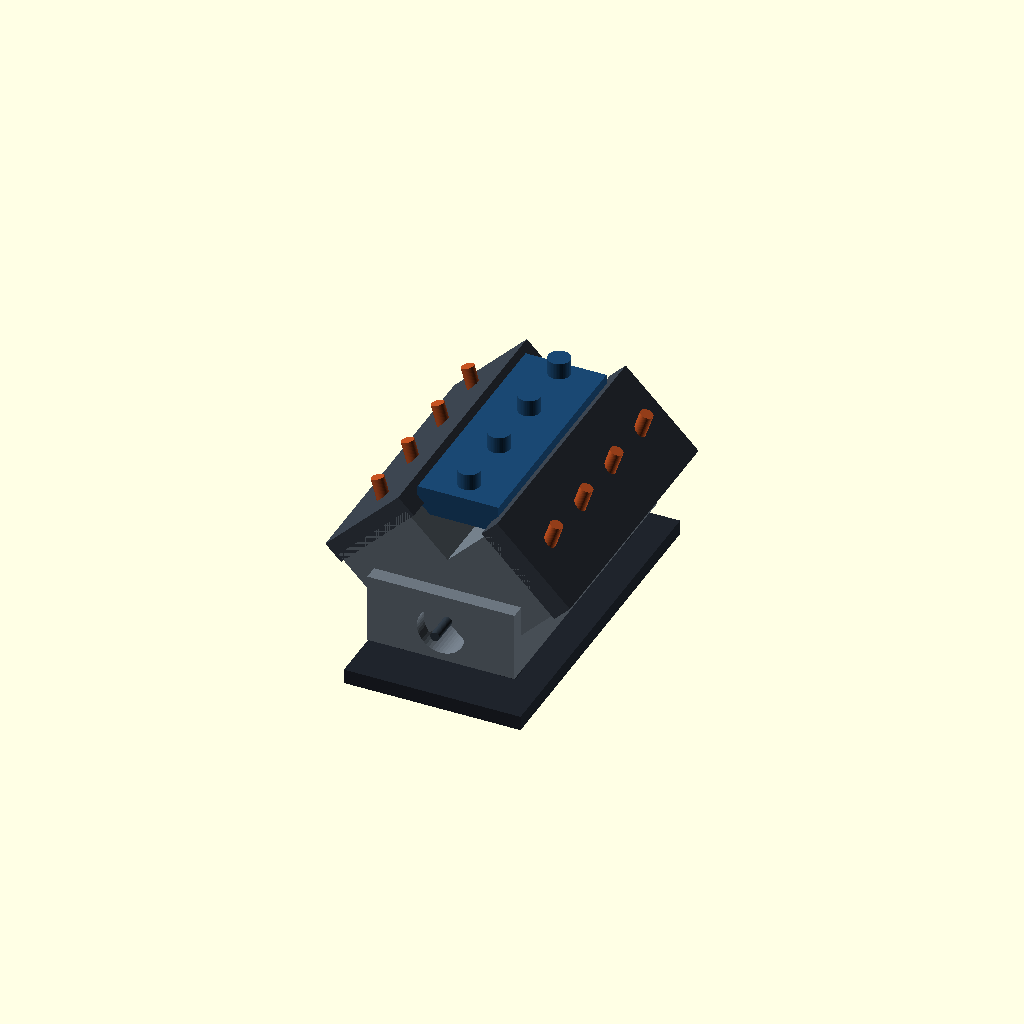
Cell 1 — every parameter at its default value.
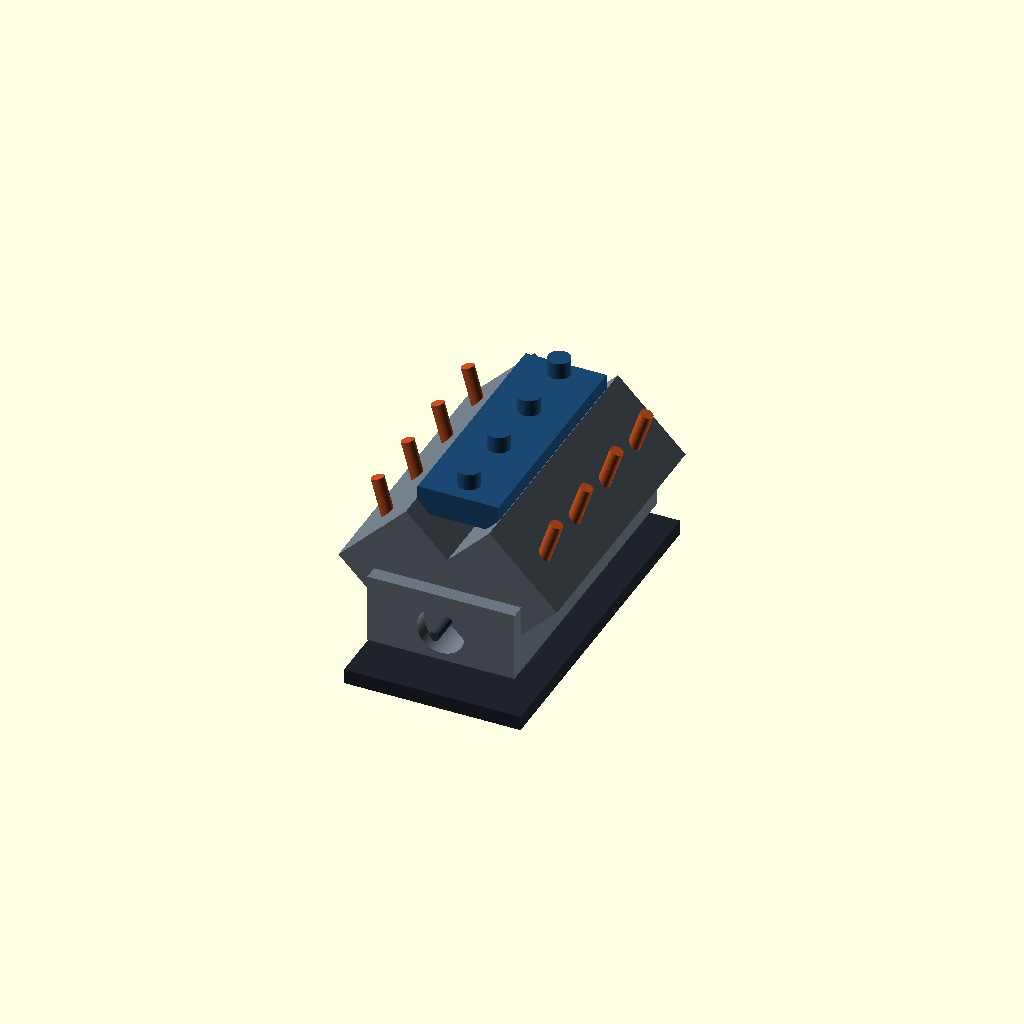
Cell 2: show_heads = false (everything else at default).
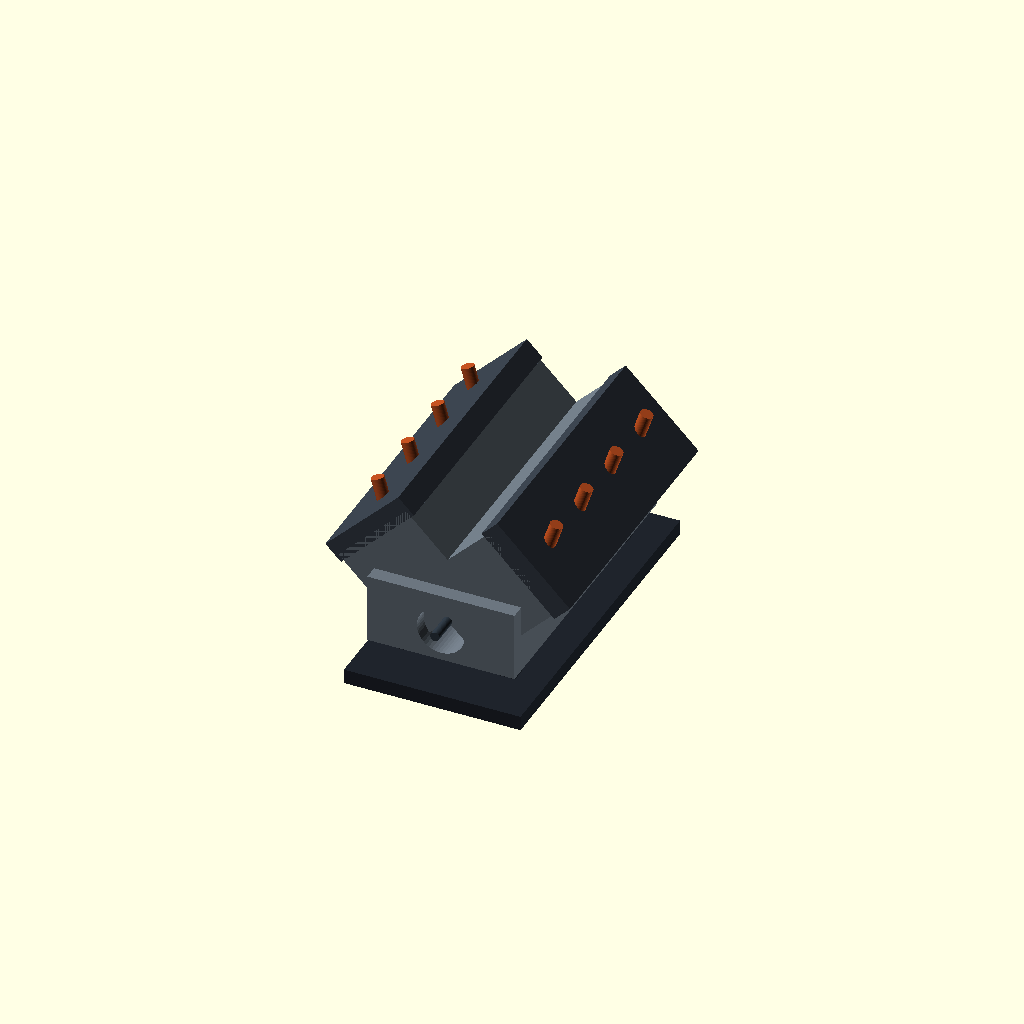
Cell 3: show_intake = false (everything else at default).
All cells are drawn from one camera (rotation 55°, 0°, 25°, orthographic, colour scheme Cornfield), so only the parameter changes between them.
Source of the model, V8_Engine_Assembly.scad:
// V8 Engine Educational CAD Assembly
// Units: millimetres
// Parametric OpenSCAD concept model — non-combustion display prototype.
// IMPORTANT: This is a visual/educational starting model, NOT a validated mechanism.
// Verify fit, collisions, print orientation, and tolerances before fabrication.

$fn = 48;

// ---------- Main parameters ----------
engine_length = 150;
engine_width  = 118;
engine_height = 112;
bank_angle = 45;                 // Each bank tilted from vertical
bore_d = 20;
piston_h = 18;
stroke = 18;
rod_cc = 42;
crank_radius = stroke/2;
crankshaft_d = 5;
bearing_clearance = 0.30;        // initial diametral allowance for prototype
wall = 4;
show_pistons = true;
show_rods = true;
show_crankshaft = true;
show_heads = true;
show_intake = true;
show_exhaust = true;
show_stand = true;

// Colors are for visual grouping in OpenSCAD.
block_color = [0.42,0.46,0.50];
head_color  = [0.22,0.25,0.29];
piston_color = [0.78,0.80,0.82];
rod_color = [0.85,0.48,0.12];
crank_color = [0.18,0.22,0.26];
intake_color = [0.10,0.28,0.45];

// ---------- Helper geometry ----------
module rounded_box(size=[10,10,10], r=2) {
    // Rounded external block made by hull; dimensions remain approximate.
    hull() for (x=[r,size[0]-r], y=[r,size[1]-r], z=[r,size[2]-r])
        translate([x,y,z]) sphere(r=r);
}

module cylinder_bank(side=1) {
    // Bank with four cylinder bores arranged along engine length.
    // The bore axes follow the bank angle.
    color(block_color)
    difference() {
        rotate([0, side*bank_angle, 0])
            translate([-26, -engine_length/2, 0])
                cube([52, engine_length, 58], center=false);
        for (i=[0:3]) {
            y = -engine_length/2 + 22 + i*35;
            rotate([0, side*bank_angle, 0])
                translate([0, y, 31])
                    rotate([90,0,0])
                        cylinder(d=bore_d+0.5, h=30, center=true);
        }
    }
}

module crankcase() {
    color(block_color)
    difference() {
        translate([-40,-engine_length/2-8,-18])
            cube([80,engine_length+16,38]);
        translate([0,0,-1])
            rotate([90,0,0])
                cylinder(d=26,h=engine_length+20,center=true);
    }
}

module piston(x,y,z) {
    color(piston_color)
    translate([x,y,z])
    difference() {
        cylinder(d=bore_d-0.35,h=piston_h,center=true);
        translate([0,0,-piston_h/2-0.1])
            cylinder(d=8,h=piston_h+0.2);
    }
}

module connecting_rod(p1,p2) {
    // p1 and p2 are 3D points. Hull of end bosses makes a simple rod.
    color(rod_color)
    hull() {
        translate(p1) sphere(d=8);
        translate(p2) sphere(d=7);
    }
}

module crankshaft() {
    // Simplified visual crankshaft: longitudinal shaft, four paired throws.
    color(crank_color) {
        rotate([90,0,0])
            cylinder(d=crankshaft_d,h=engine_length+30,center=true);
        for (i=[0:3]) {
            yy = -engine_length/2 + 25 + i*35;
            // crank webs on either side of each throw
            translate([0,yy,-crank_radius])
                cube([24,5,5],center=true);
            translate([0,yy+10,crank_radius])
                cube([24,5,5],center=true);
            translate([0,yy+5,0])
                rotate([90,0,0])
                    cylinder(d=crankshaft_d,h=12,center=true);
        }
    }
}

module cylinder_heads() {
    for (side=[-1,1]) {
        color(head_color)
        rotate([0,side*bank_angle,0])
            translate([-28,-engine_length/2,54])
                cube([56,engine_length,12]);
    }
}

module intake_manifold() {
    color(intake_color) {
        translate([-22,-engine_length/2+12,52])
            cube([44,engine_length-24,15]);
        for (i=[0:3]) {
            y=-engine_length/2+25+i*35;
            translate([0,y,58])
                cylinder(d=12,h=18);
        }
    }
}

module exhaust_headers() {
    for (side=[-1,1]) {
        color([0.72,0.30,0.12])
        for (i=[0:3]) {
            y=-engine_length/2+20+i*35;
            translate([side*36,y,18])
                rotate([0,side*18,side*12])
                    cylinder(d=7,h=42);
        }
    }
}

module flywheel() {
    color([0.15,0.17,0.19])
    translate([0,engine_length/2+12,-1])
        rotate([90,0,0])
            difference() {
                cylinder(d=52,h=8,center=true);
                cylinder(d=crankshaft_d+1,h=10,center=true);
            }
}

module display_stand() {
    color([0.12,0.14,0.17]) {
        translate([-48,-engine_length/2-18,-40])
            cube([96,engine_length+36,8]);
        for (y=[-engine_length/2+10,engine_length/2-10])
            translate([-32,y,-32]) cube([8,8,20]);
        for (y=[-engine_length/2+10,engine_length/2-10])
            translate([24,y,-32]) cube([8,8,20]);
    }
}

// ---------- Assembly ----------
module v8_engine() {
    // Crankcase and cylinder banks
    crankcase();
    cylinder_bank(-1);
    cylinder_bank(1);

    if (show_heads) cylinder_heads();
    if (show_intake) intake_manifold();
    if (show_exhaust) exhaust_headers();
    if (show_crankshaft) crankshaft();
    flywheel();

    // Eight approximate pistons and connecting rods.
    // Positions are arranged for visualization only; this is not a kinematically constrained assembly.
    for (side=[-1,1]) {
        for (i=[0:3]) {
            y=-engine_length/2+22+i*35;
            x=side*17;
            z=24 + ((i%2==0) ? 4 : -4);
            if (show_pistons) piston(x,y,z);
            if (show_rods)
                connecting_rod([x,y,z-piston_h/2],[0,y+5,-crank_radius]);
        }
    }
    if (show_stand) display_stand();
}

v8_engine();

// ---------- Export notes ----------
// To export: Open this file in OpenSCAD, press F6 (Render), then File > Export > Export as STL.
// Export one part at a time by temporarily commenting out v8_engine(); and calling the desired module.
// The assembly is a concept model; check all clearances and rebuild moving joints before printing.
Parameter table extracted from the source (name, type, default, range or options):
engine_length: number, default 150
engine_width: number, default 118
engine_height: number, default 112
bank_angle: number, default 45
bore_d: number, default 20
piston_h: number, default 18
stroke: number, default 18
rod_cc: number, default 42
crankshaft_d: number, default 5
bearing_clearance: number, default 0.3
wall: number, default 4
show_pistons: bool, default true
show_rods: bool, default true
show_crankshaft: bool, default true
show_heads: bool, default true
show_intake: bool, default true
show_exhaust: bool, default true
show_stand: bool, default true
block_color: vector, default [0.42, 0.46, 0.5]
head_color: vector, default [0.22, 0.25, 0.29]
piston_color: vector, default [0.78, 0.8, 0.82]
rod_color: vector, default [0.85, 0.48, 0.12]
crank_color: vector, default [0.18, 0.22, 0.26]
intake_color: vector, default [0.1, 0.28, 0.45]
